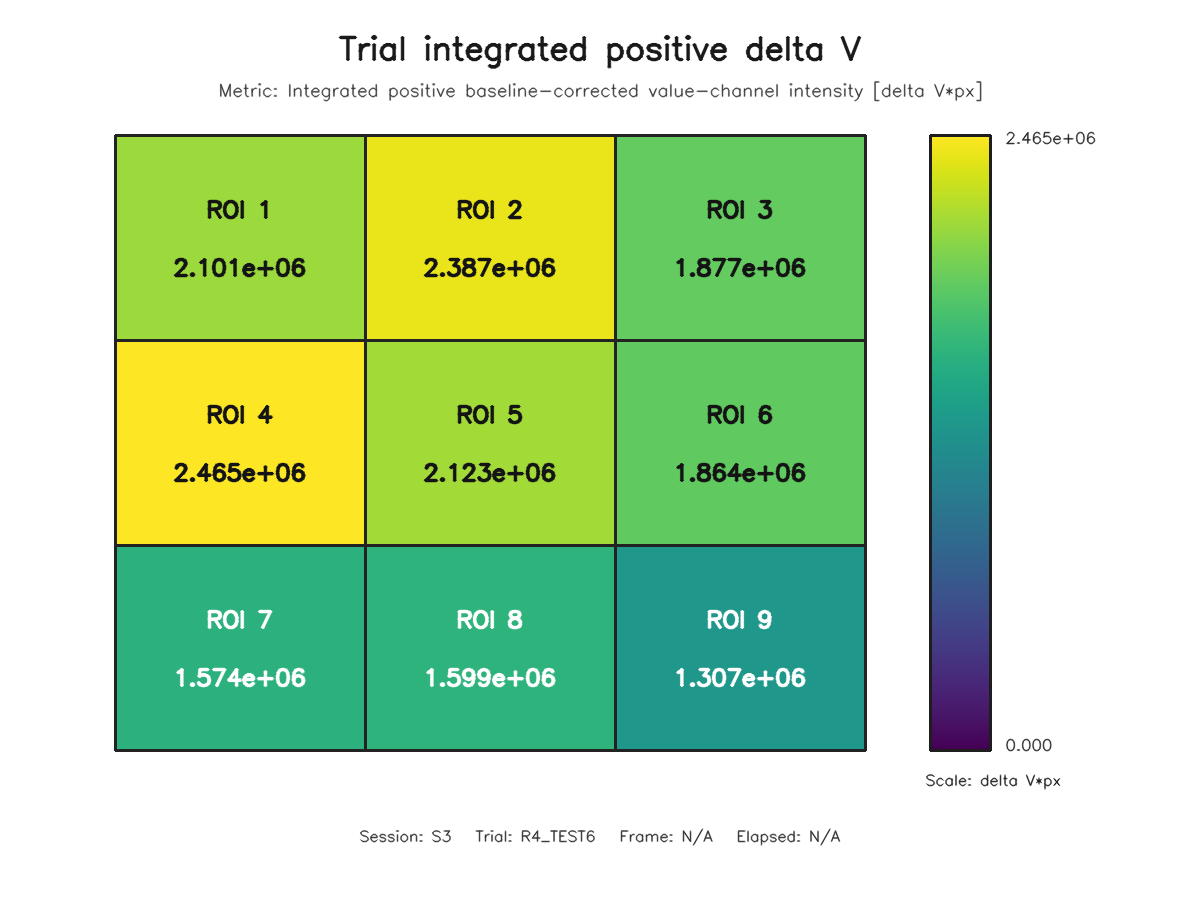

Source data for this figure (header and first rows):
roi, row, column, value
1, 1, 1, 2101395
2, 1, 2, 2387134
3, 1, 3, 1876886
4, 2, 1, 2465001
5, 2, 2, 2123320
6, 2, 3, 1864434
7, 3, 1, 1573872
8, 3, 2, 1599262
9, 3, 3, 1307330
